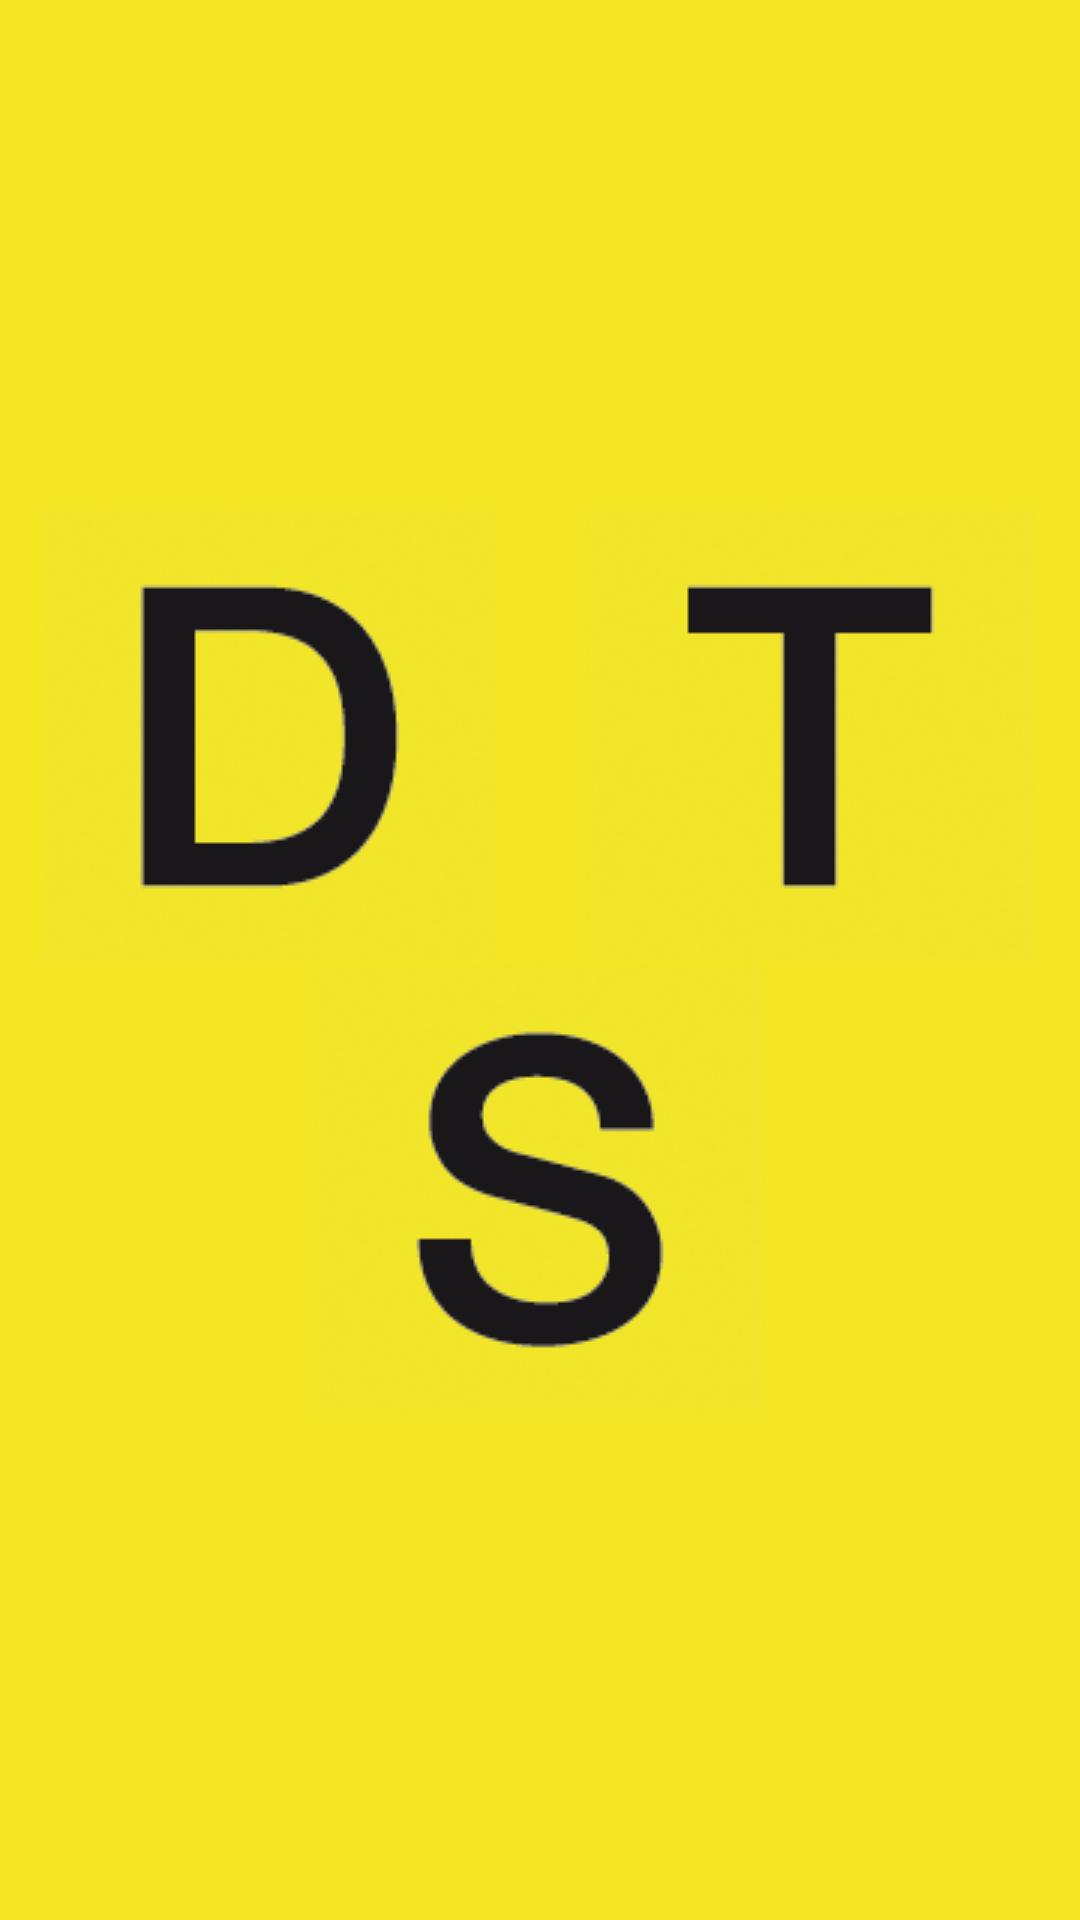

Android layout source for this screen:
<!-- AndroidManifest.xml: application theme AppTheme -->
<!-- res/layout/activity_elegir_letra_dts.xml -->
<RelativeLayout xmlns:android="http://schemas.android.com/apk/res/android"
    xmlns:tools="http://schemas.android.com/tools" android:layout_width="match_parent"
    android:layout_height="match_parent" android:paddingLeft="@dimen/activity_horizontal_margin"
    android:paddingRight="@dimen/activity_horizontal_margin"
    android:paddingTop="@dimen/activity_vertical_margin"
    android:paddingBottom="@dimen/activity_vertical_margin"
    tools:context="dane.com.gyl.dane.ElegirLetraDtsActivity"
    android:background="#F3E624">


    <LinearLayout
        android:orientation="vertical"
        android:layout_width="match_parent"
        android:layout_height="match_parent"
        android:layout_alignParentTop="true"
        android:layout_centerHorizontal="true">

        <LinearLayout
            android:orientation="horizontal"
            android:layout_width="match_parent"
            android:layout_height="wrap_content"
            android:layout_gravity="center_horizontal"
            android:layout_weight="0.5">

            <ImageButton
                android:layout_width="wrap_content"
                android:layout_height="wrap_content"
                android:id="@+id/imagen_d"
                android:background="#F3E624"
                android:src="@drawable/d_amarilla"
                android:layout_marginTop="1dp"
                android:layout_weight="0.5"
                android:layout_gravity="bottom|center_horizontal" />

            <ImageButton
                android:layout_width="wrap_content"
                android:layout_height="wrap_content"
                android:id="@+id/imagen_t"
                android:src="@drawable/t_amarilla"
                android:background="#F3E624"
                android:layout_marginTop="1dp"
                android:layout_weight="0.5"
                android:layout_gravity="bottom|center_horizontal" />

        </LinearLayout>

        <LinearLayout
            android:orientation="horizontal"
            android:layout_width="match_parent"
            android:layout_height="wrap_content"
            android:layout_weight="0.5">

            <ImageButton
                android:layout_width="wrap_content"
                android:layout_height="wrap_content"
                android:id="@+id/imagen_s"
                android:background="#F3E624"
                android:src="@drawable/s_amarilla"
                android:layout_marginTop="1dp"
                android:layout_gravity="top|center_horizontal"
                android:layout_weight="1" />

        </LinearLayout>

    </LinearLayout>

</RelativeLayout>
<!-- resources referenced by this layout -->
<resources>
  <!-- drawable d_amarilla: png bitmap (drawable, 10881 bytes) -->
  <!-- drawable s_amarilla: png bitmap (drawable, 11494 bytes) -->
  <!-- drawable t_amarilla: png bitmap (drawable, 10239 bytes) -->
  <style name="AppTheme" parent="Theme.AppCompat.Light.DarkActionBar">
          
      </style>
</resources>
